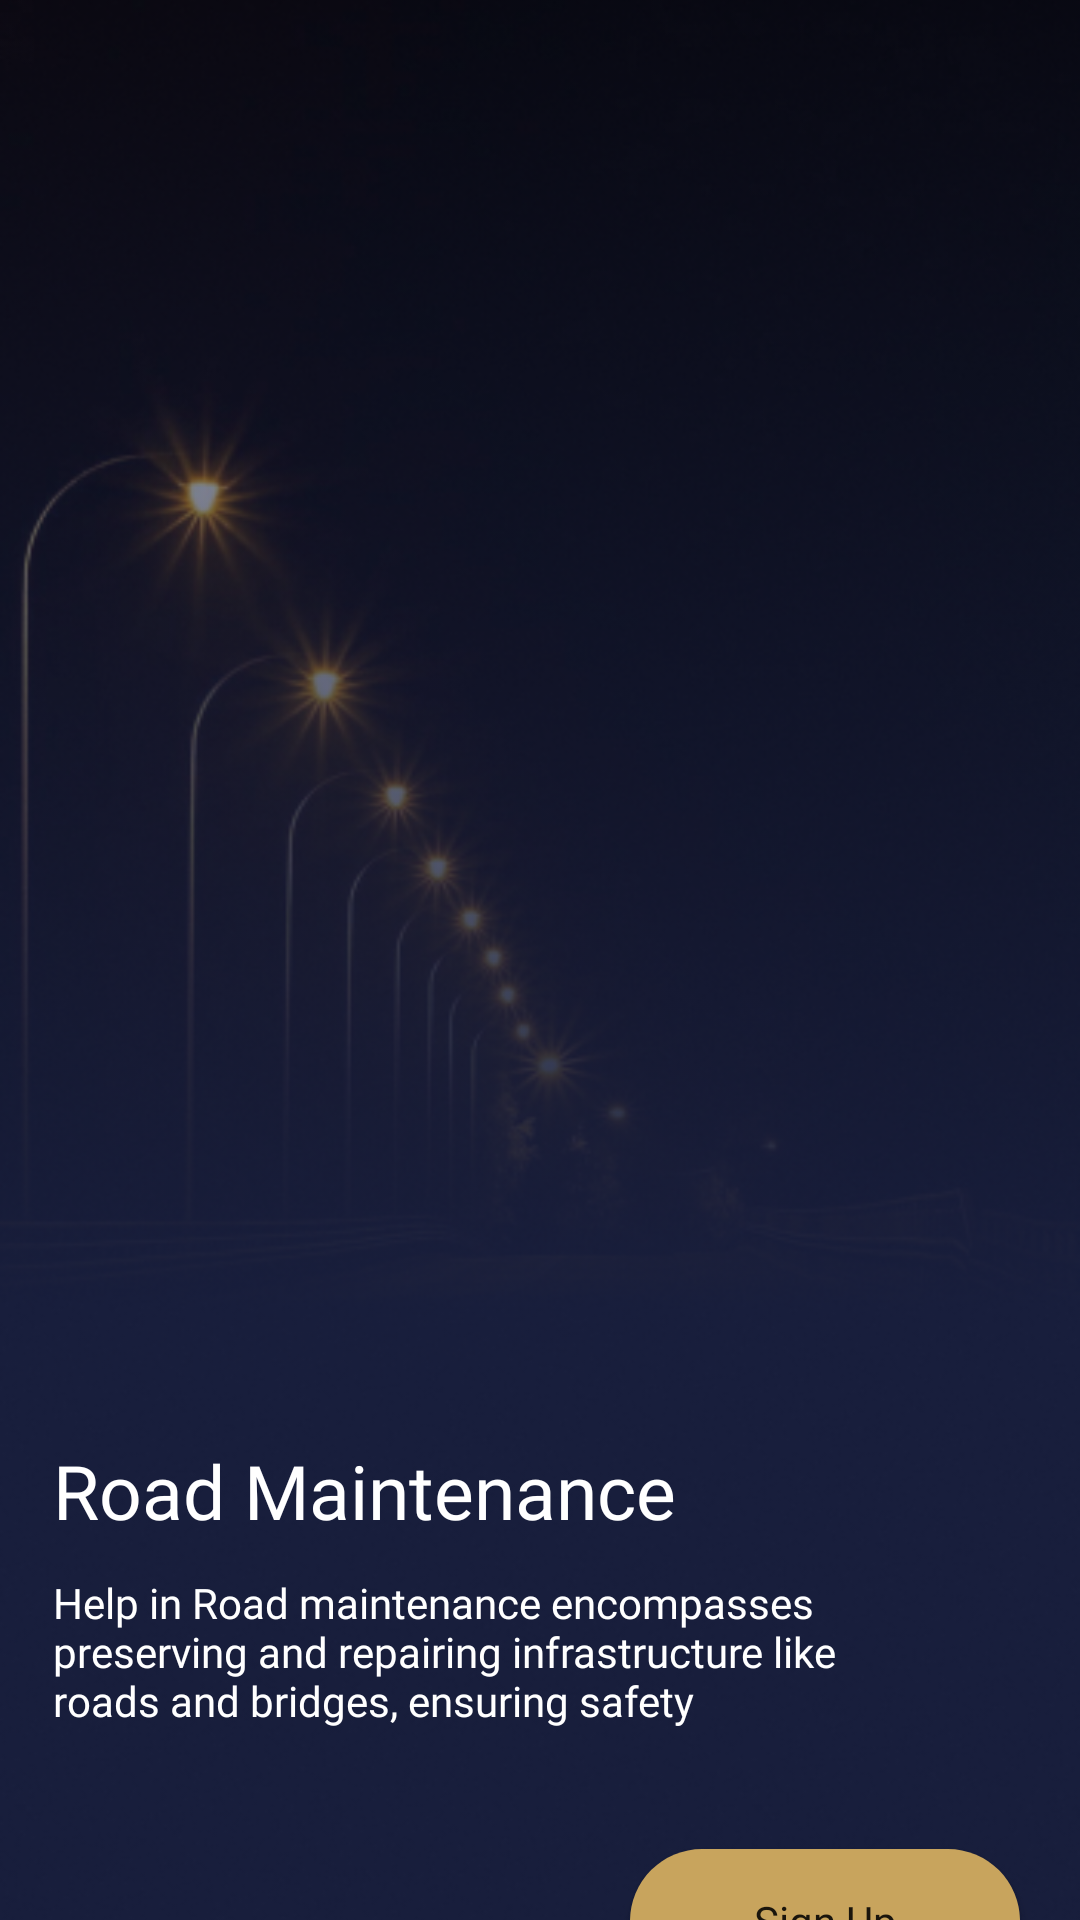

Android layout source for this screen:
<!-- AndroidManifest.xml: application theme Theme.EcoLume -->
<!-- res/layout/activity_welcome3.xml -->
<?xml version="1.0" encoding="utf-8"?>
<androidx.constraintlayout.widget.ConstraintLayout xmlns:android="http://schemas.android.com/apk/res/android"
    xmlns:app="http://schemas.android.com/apk/res-auto"
    xmlns:tools="http://schemas.android.com/tools"
    android:layout_width="match_parent"
    android:layout_height="match_parent"
    tools:context=".Welcome3">
    <ImageView
        android:layout_width="match_parent"
        android:layout_height="match_parent"
        android:src="@drawable/welcome1"
        android:scaleType="centerCrop"
        />

    <ImageView
        android:layout_width="match_parent"
        android:layout_height="match_parent"
        android:src="@drawable/gradient"
        android:scaleType="centerCrop"
        />
    <TextView
        android:id="@+id/heading"
        android:layout_width="290dp"
        android:layout_height="wrap_content"
        android:text="Road Maintenance"
        app:layout_constraintLeft_toLeftOf="parent"
        app:layout_constraintTop_toTopOf="parent"
        app:layout_constraintRight_toRightOf="parent"
        android:layout_marginEnd="65dp"
        android:maxLines="2"
        android:layout_marginStart="30dp"
        android:layout_marginTop="480dp"
        android:textSize="25sp"
        android:textColor="@color/white"
        android:fontFamily="@font/semibold"
        />
    <TextView
        android:id="@+id/description"
        android:layout_width="290dp"
        android:layout_height="wrap_content"
        android:text="Help in Road maintenance encompasses preserving and repairing infrastructure like roads and bridges, ensuring safety"
        android:textColor="@color/white"
        app:layout_constraintLeft_toLeftOf="@id/heading"
        app:layout_constraintTop_toBottomOf="@+id/heading"
        android:layout_marginTop="11dp"
        android:maxLines="4"
        android:fontFamily="@font/medium"
        android:textSize="14sp"
        />
    <LinearLayout
        android:layout_width="wrap_content"
        android:layout_height="wrap_content"
        android:orientation="horizontal"
        app:layout_constraintLeft_toLeftOf="parent"
        app:layout_constraintTop_toBottomOf="@id/description"
        android:layout_marginTop="70dp"
        android:layout_marginStart="24dp"

        >
        <ImageView
            android:layout_width="wrap_content"
            android:layout_height="wrap_content"
            android:src="@drawable/grey_rect"
            />
        <ImageView
            android:layout_width="wrap_content"
            android:layout_height="wrap_content"
            android:src="@drawable/grey_rect"
            />
        <ImageView
            android:layout_width="wrap_content"
            android:layout_height="wrap_content"
            android:src="@drawable/golden_rect"
            />
    </LinearLayout>

    <Button
        android:id="@+id/sign_in"
        android:layout_width="130dp"
        android:layout_height="wrap_content"
        app:layout_constraintTop_toBottomOf="@id/description"
        android:layout_marginTop="40dp"
        android:text="Sign Up"
        android:textAllCaps="false"
        android:fontFamily="@font/medium"
        app:layout_constraintLeft_toLeftOf="parent"
        android:layout_marginStart="210dp"
        android:background="@drawable/yellowbutton"
        />

</androidx.constraintlayout.widget.ConstraintLayout>
<!-- resources referenced by this layout -->
<resources>
  <color name="white">#FFFFFFFF</color>
  <!-- drawable golden_rect (drawable) -->
  <vector xmlns:android="http://schemas.android.com/apk/res/android"
      android:width="20dp"
      android:height="4dp"
      android:viewportWidth="20"
      android:viewportHeight="4">
    <path
        android:pathData="M2,0L18,0A2,2 0,0 1,20 2L20,2A2,2 0,0 1,18 4L2,4A2,2 0,0 1,0 2L0,2A2,2 0,0 1,2 0z"
        android:fillColor="#C8A45D"/>
  </vector>
  <!-- drawable gradient: png bitmap (drawable-v24, 180563 bytes) -->
  <!-- drawable grey_rect (drawable) -->
  <vector xmlns:android="http://schemas.android.com/apk/res/android"
      android:width="20dp"
      android:height="4dp"
      android:viewportWidth="20"
      android:viewportHeight="4">
    <path
        android:pathData="M2,0L18,0A2,2 0,0 1,20 2L20,2A2,2 0,0 1,18 4L2,4A2,2 0,0 1,0 2L0,2A2,2 0,0 1,2 0z"
        android:fillColor="#6D6D6D"/>
  </vector>
  <!-- drawable welcome1: png bitmap (drawable-v24, 190983 bytes) -->
  <!-- drawable yellowbutton (drawable) -->
  <?xml version="1.0" encoding="utf-8"?>
  <selector xmlns:android="http://schemas.android.com/apk/res/android">
      <item>
          <shape android:shape="rectangle">
              <solid android:color="#C8A45D"/>
              <corners android:radius="111dp"
                  />
          </shape>
      </item>
  </selector>
  <style name="Theme.EcoLume" parent="Theme.MaterialComponents.DayNight.NoActionBar">
          
          <item name="colorPrimary">@color/purple_500</item>
          <item name="colorPrimaryVariant">@color/purple_700</item>
          <item name="colorOnPrimary">@color/white</item>
          
          <item name="colorSecondary">@color/teal_200</item>
          <item name="colorSecondaryVariant">@color/teal_700</item>
          <item name="colorOnSecondary">@color/black</item>
          
          <item name="android:statusBarColor">?attr/colorPrimaryVariant</item>
          
      </style>
  <color name="purple_500">#C8A45D</color>
  <color name="purple_700">#FF3700B3</color>
  <color name="teal_200">#FF03DAC5</color>
  <color name="teal_700">#FF018786</color>
  <color name="black">#FF000000</color>
</resources>
